The GitHub repository AndyWang1996/DeepLearningProjectGroup4 contains a labelled image folder "600x600data" with 2 categories: normal, pneumonia. Examples follow, each with its label.

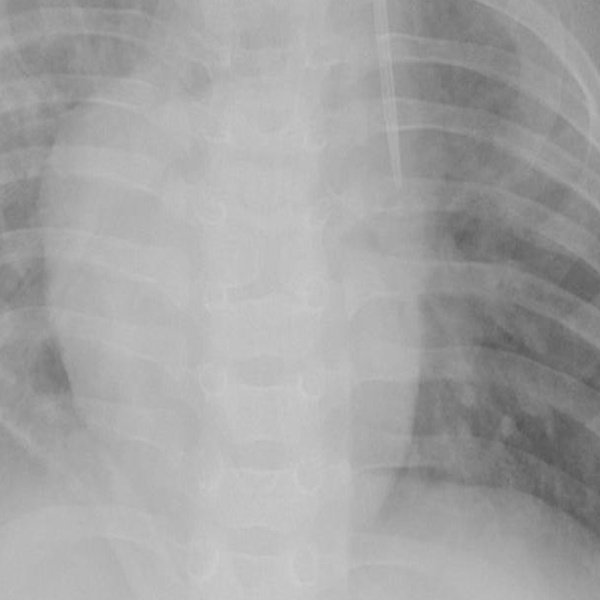
Label: pneumonia

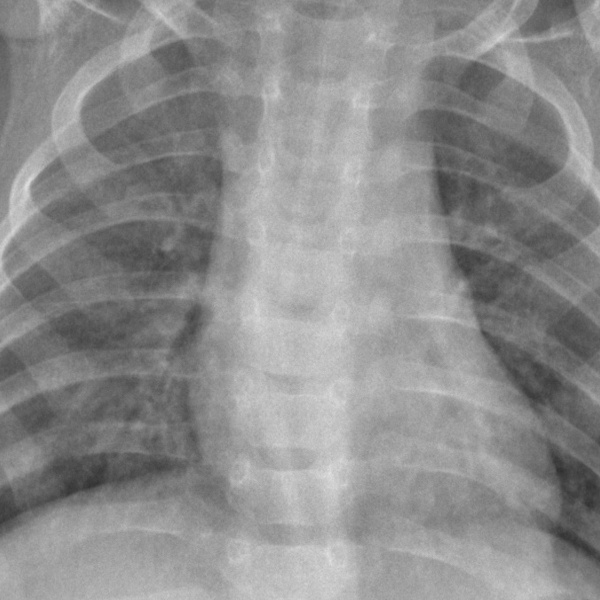
Label: normal

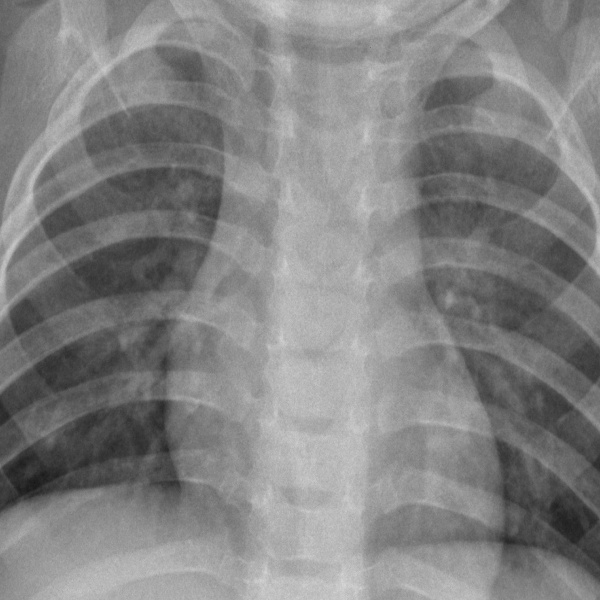
Label: normal

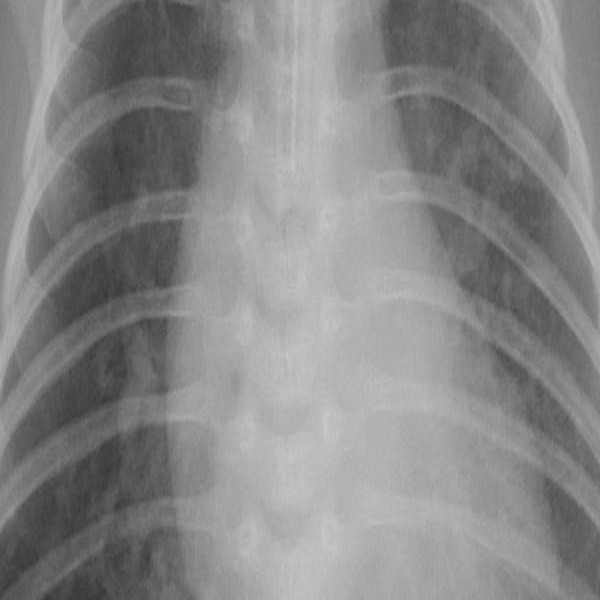
Label: pneumonia

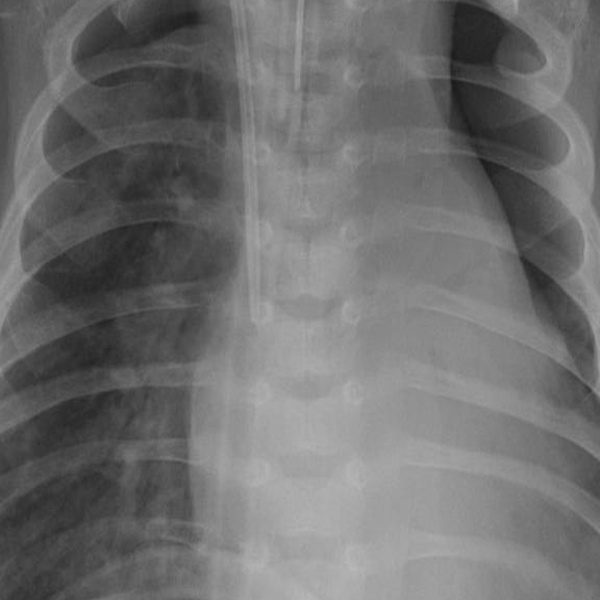
Label: pneumonia

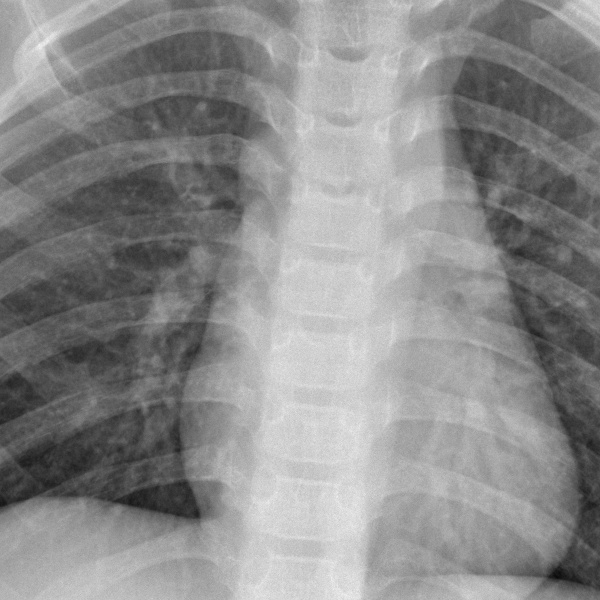
Label: normal
